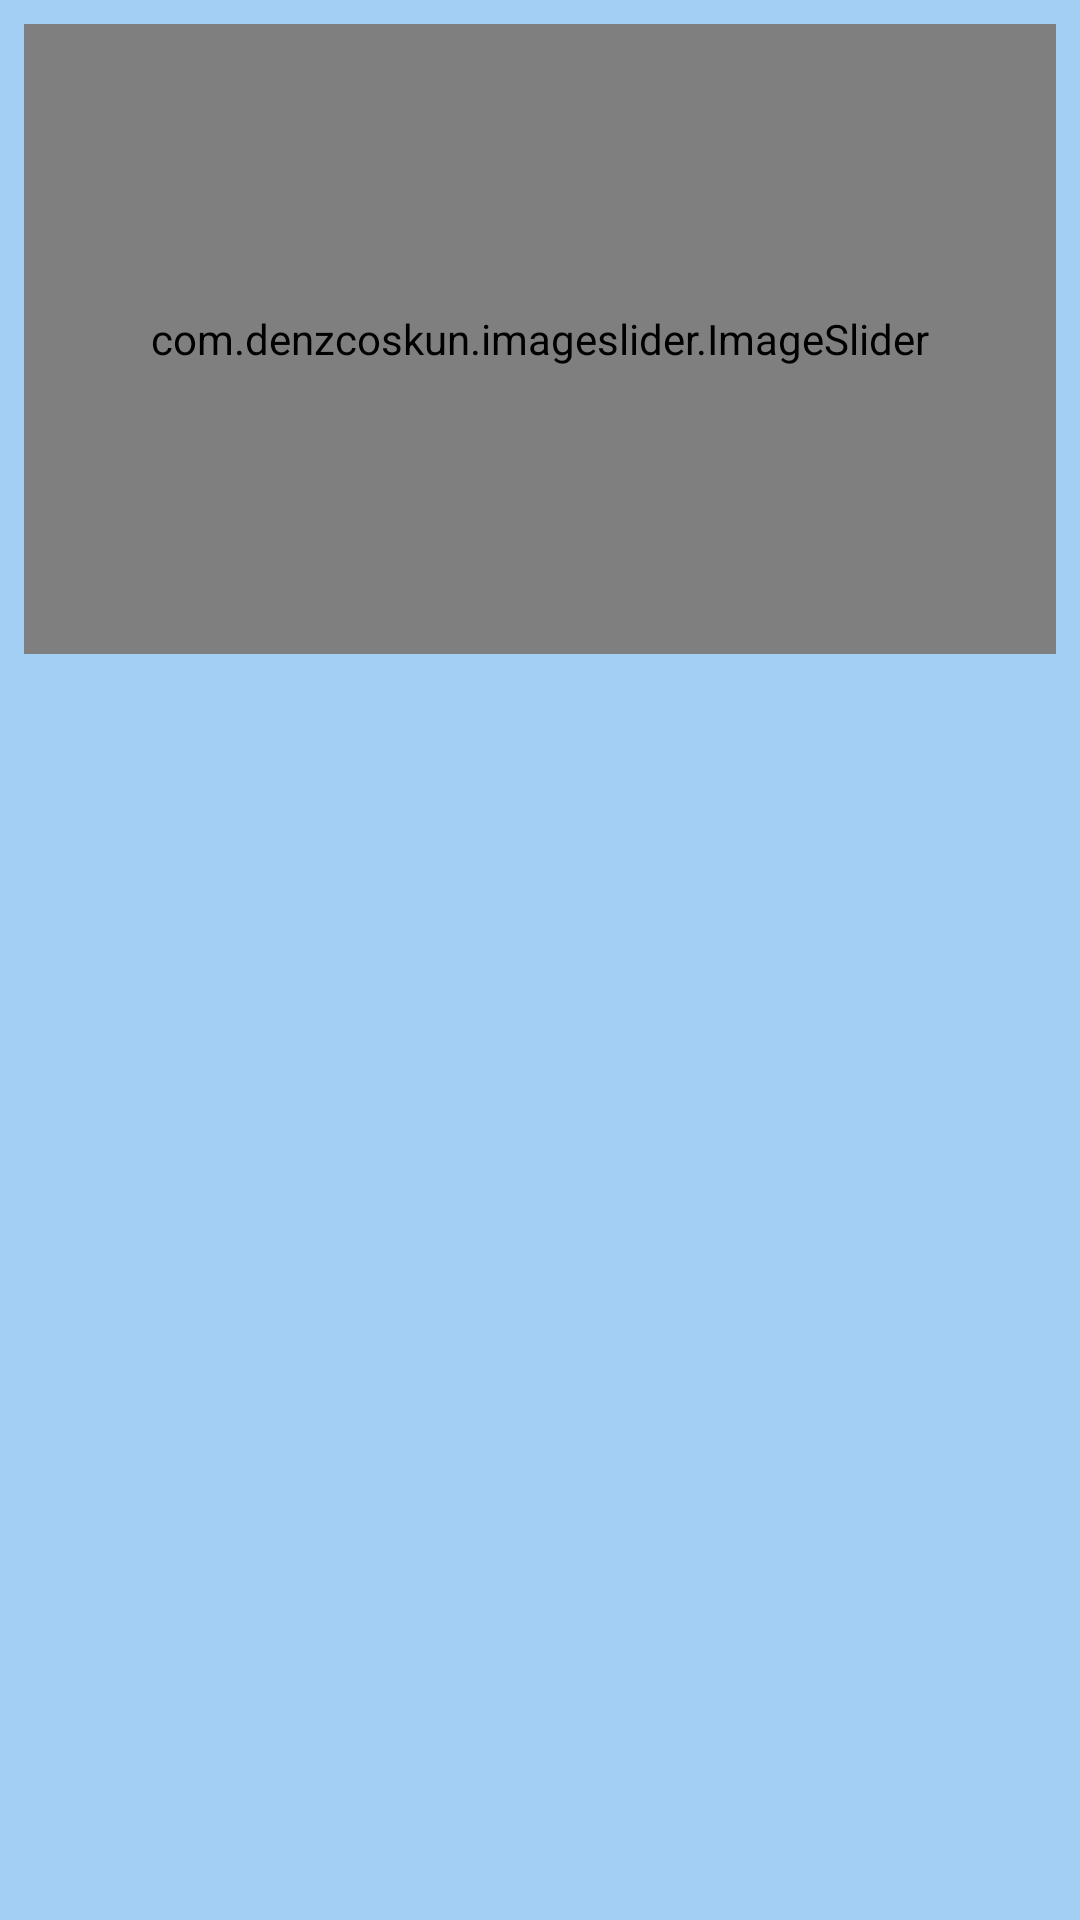

The Android layout XML behind this screen, and the referenced resources:
<!-- AndroidManifest.xml: application theme Theme.SiasisMobile -->
<!-- res/layout/fragment_home.xml -->
<?xml version="1.0" encoding="utf-8"?>
<FrameLayout xmlns:android="http://schemas.android.com/apk/res/android"
    xmlns:app="http://schemas.android.com/apk/res-auto"
    xmlns:tools="http://schemas.android.com/tools"
    android:layout_width="match_parent"
    android:layout_height="match_parent"
    android:background="@color/blueb"
    tools:context=".ui.home.HomeFragment">
    <RelativeLayout
        android:layout_width="match_parent"
        android:layout_height="match_parent">
        <com.denzcoskun.imageslider.ImageSlider
            android:layout_width="match_parent"
            android:id="@+id/slider"
            app:auto_cycle="true"
            app:placeholder="@drawable/siasis"
            app:error_image="@drawable/nav_about"
            app:delay="0"
            app:period="5000"
            android:layout_margin="8dp"
            app:corner_radius="5"
            android:layout_height="210dp">
        </com.denzcoskun.imageslider.ImageSlider>

        <androidx.recyclerview.widget.RecyclerView
            android:id="@+id/recyclerview"
            android:layout_below="@+id/slider"
            android:layout_width="match_parent"
            android:layout_height="match_parent"
            android:layout_marginStart="1dp"
            android:layout_marginTop="10dp"
            android:layout_marginEnd="1dp"
            android:layout_marginBottom="1dp"
            android:visibility="visible"
            android:scrollbars="vertical"
            app:layout_constraintEnd_toEndOf="parent"
            app:layout_constraintStart_toStartOf="parent"
            app:layout_constraintTop_toTopOf="parent" />

    </RelativeLayout>
</FrameLayout>
<!-- resources referenced by this layout -->
<resources>
  <color name="blueb">#a3cff5</color>
  <!-- drawable nav_about: jpg bitmap (drawable, 16258 bytes) -->
  <!-- drawable siasis: png bitmap (drawable, 40767 bytes) -->
  <style name="Theme.SiasisMobile" parent="Theme.MaterialComponents.DayNight.DarkActionBar">
          
          <item name="colorPrimary">@color/purple_500</item>
          <item name="colorPrimaryVariant">@color/purple_700</item>
          <item name="colorOnPrimary">@color/white</item>
          
          <item name="colorSecondary">@color/teal_200</item>
          <item name="colorSecondaryVariant">@color/teal_700</item>
          <item name="colorOnSecondary">@color/black</item>
          
          <item name="android:statusBarColor" tools:targetApi="l">?attr/colorPrimaryVariant</item>
          
          <item name="windowActionBar">false</item>
          <item name="windowNoTitle">true</item>
      </style>
  <color name="purple_500">#FF6200EE</color>
  <color name="purple_700">#FF3700B3</color>
  <color name="white">#FFFFFFFF</color>
  <color name="teal_200">#FF03DAC5</color>
  <color name="teal_700">#FF018786</color>
  <color name="black">#FF000000</color>
</resources>
